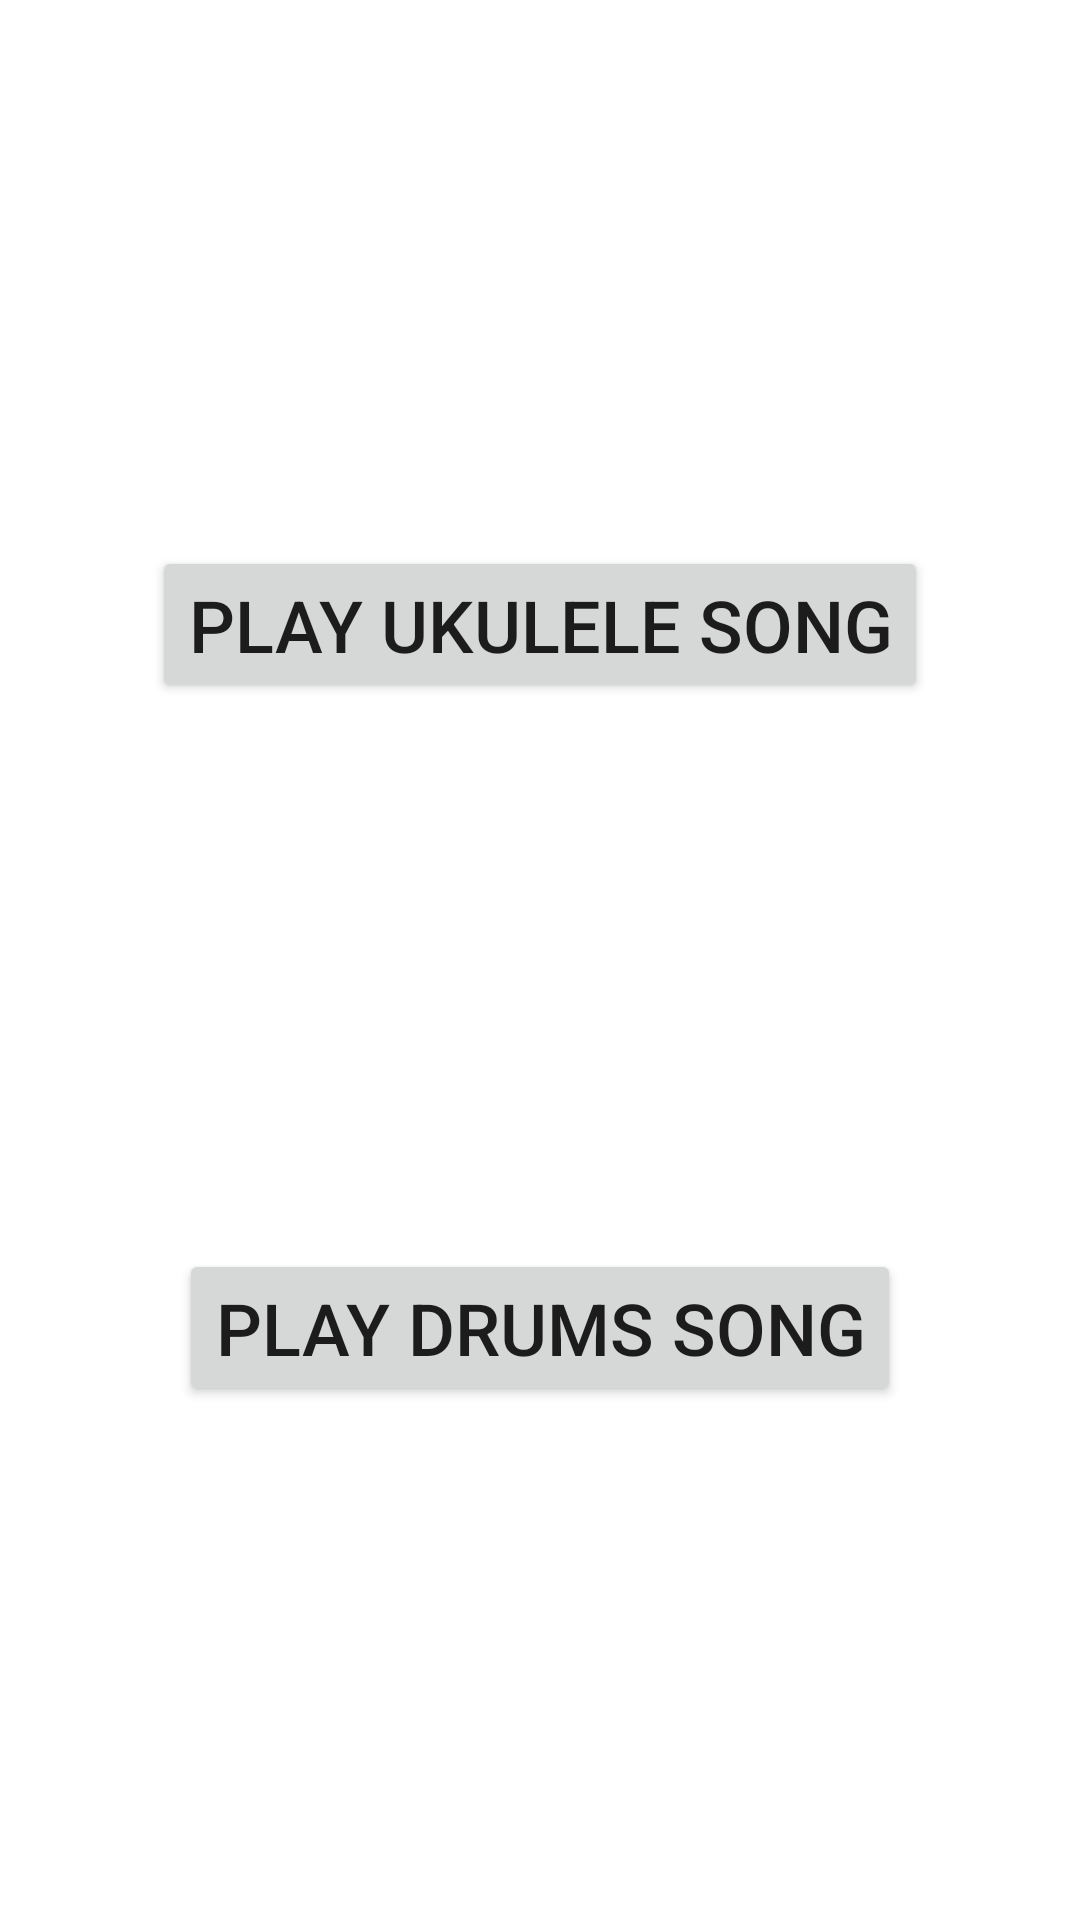

Here is an Android app screen rendered from its layout file. Give the layout XML and the strings, colors and styles it references.
<!-- AndroidManifest.xml: application theme Theme.AlohaMusic -->
<!-- res/layout/activity_main.xml -->
<?xml version="1.0" encoding="utf-8"?>
<androidx.constraintlayout.widget.ConstraintLayout xmlns:android="http://schemas.android.com/apk/res/android"
    xmlns:app="http://schemas.android.com/apk/res-auto"
    xmlns:tools="http://schemas.android.com/tools"
    android:layout_width="match_parent"
    android:layout_height="match_parent"
    tools:context=".MainActivity">

    <ImageView
        android:id="@+id/imgUkulele"
        android:layout_width="320dp"
        android:layout_height="150dp"
        android:layout_marginTop="24dp"
        app:layout_constraintEnd_toEndOf="parent"
        app:layout_constraintHorizontal_bias="0.5"
        app:layout_constraintStart_toStartOf="parent"
        app:layout_constraintTop_toTopOf="parent"
        app:srcCompat="@drawable/ukulele" />

    <Button
        android:id="@+id/btnUkulele"
        android:layout_width="wrap_content"
        android:layout_height="wrap_content"
        android:layout_marginTop="8dp"
        android:text="@string/btnUkulele"
        android:textSize="24sp"
        app:layout_constraintEnd_toEndOf="parent"
        app:layout_constraintHorizontal_bias="0.5"
        app:layout_constraintStart_toStartOf="parent"
        app:layout_constraintTop_toBottomOf="@+id/imgUkulele" />

    <ImageView
        android:id="@+id/imgDrums"
        android:layout_width="320dp"
        android:layout_height="150dp"
        android:layout_marginTop="24dp"
        app:layout_constraintEnd_toEndOf="parent"
        app:layout_constraintHorizontal_bias="0.5"
        app:layout_constraintStart_toStartOf="parent"
        app:layout_constraintTop_toBottomOf="@+id/btnUkulele"
        app:srcCompat="@drawable/drums" />

    <Button
        android:id="@+id/btnDrums"
        android:layout_width="wrap_content"
        android:layout_height="wrap_content"
        android:layout_marginTop="8dp"
        android:text="@string/btnDrums"
        android:textSize="24sp"
        app:layout_constraintEnd_toEndOf="parent"
        app:layout_constraintHorizontal_bias="0.5"
        app:layout_constraintStart_toStartOf="parent"
        app:layout_constraintTop_toBottomOf="@+id/imgDrums" />
</androidx.constraintlayout.widget.ConstraintLayout>
<!-- resources referenced by this layout -->
<resources>
  <string name="btnDrums">Play Drums Song</string>
  <string name="btnUkulele">Play Ukulele Song</string>
  <style name="Theme.AlohaMusic" parent="Theme.MaterialComponents.DayNight.DarkActionBar">
          
          <item name="colorPrimary">@color/purple_500</item>
          <item name="colorPrimaryVariant">@color/purple_700</item>
          <item name="colorOnPrimary">@color/white</item>
          
          <item name="colorSecondary">@color/teal_200</item>
          <item name="colorSecondaryVariant">@color/teal_700</item>
          <item name="colorOnSecondary">@color/black</item>
          
          <item name="android:statusBarColor">?attr/colorPrimaryVariant</item>
          
      </style>
  <!-- not gathered from this repository: default colours our renderer supplied (Android Studio template values) -->
  <color name="purple_500">#FF6200EE</color>
  <color name="purple_700">#FF3700B3</color>
  <color name="teal_200">#FF03DAC5</color>
  <color name="teal_700">#FF018786</color>
  <color name="black">#FF000000</color>
  <color name="white">#FFFFFFFF</color>
</resources>
